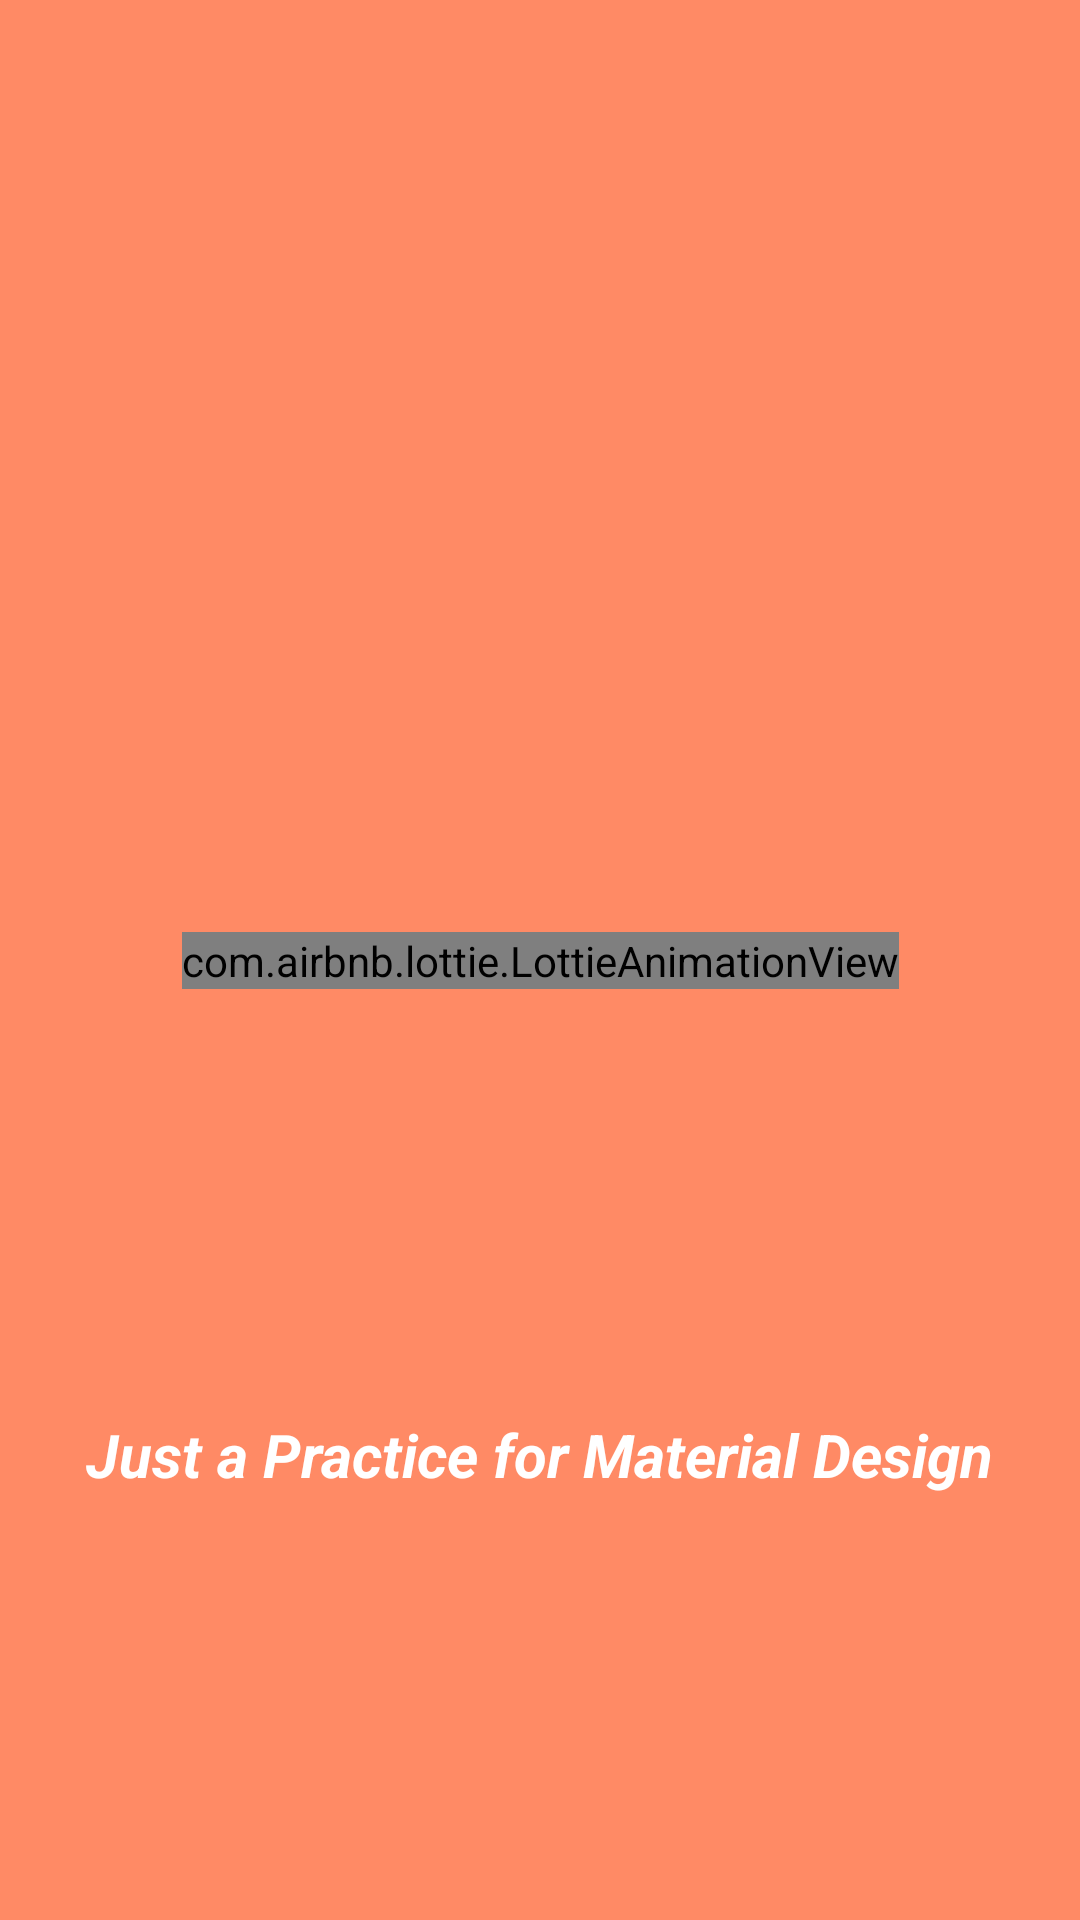

Android layout source for this screen:
<!-- AndroidManifest.xml: application theme Theme.Practice116 -->
<!-- res/layout/activity_main.xml -->
<?xml version="1.0" encoding="utf-8"?>
<androidx.constraintlayout.widget.ConstraintLayout xmlns:android="http://schemas.android.com/apk/res/android"
    xmlns:app="http://schemas.android.com/apk/res-auto"
    xmlns:tools="http://schemas.android.com/tools"
    android:layout_width="match_parent"
    android:layout_height="match_parent"
    tools:context=".MainActivity"
    android:background="@color/purple_500">

    <com.airbnb.lottie.LottieAnimationView
        android:layout_width="wrap_content"
        android:layout_height="wrap_content"
        android:id="@+id/lottie"
        app:lottie_autoPlay="true"
        app:lottie_loop="true"
        app:lottie_rawRes="@raw/lottie1"
        app:layout_constraintBottom_toBottomOf="parent"
        app:layout_constraintLeft_toLeftOf="parent"
        app:layout_constraintRight_toRightOf="parent"
        app:layout_constraintTop_toTopOf="parent"/>

    <TextView
        android:layout_width="wrap_content"
        android:layout_height="wrap_content"
        android:text="Just a Practice for Material Design"
        android:textSize="20sp"
        android:textColor="@color/white"
        android:textStyle="italic|bold"
        app:layout_constraintBottom_toBottomOf="parent"
        app:layout_constraintLeft_toLeftOf="parent"
        app:layout_constraintRight_toRightOf="parent"
        app:layout_constraintTop_toBottomOf="@id/lottie" />

</androidx.constraintlayout.widget.ConstraintLayout>
<!-- resources referenced by this layout -->
<resources>
  <color name="purple_500">#FF8A65</color>
  <color name="white">#FFFFFFFF</color>
  <style name="Theme.Practice116" parent="Theme.MaterialComponents.DayNight.NoActionBar">
          
          <item name="colorPrimary">@color/purple_500</item>
          <item name="colorPrimaryVariant">@color/purple_700</item>
          <item name="colorOnPrimary">@color/white</item>
          
          <item name="colorSecondary">@color/teal_200</item>
          <item name="colorSecondaryVariant">@color/teal_700</item>
          <item name="colorOnSecondary">@color/black</item>
          
          <item name="android:statusBarColor" tools:targetApi="l">?attr/colorPrimaryVariant</item>
          
      </style>
  <color name="purple_700">#FF3700B3</color>
  <color name="teal_200">#FF03DAC5</color>
  <color name="teal_700">#FF018786</color>
  <color name="black">#FF000000</color>
</resources>
